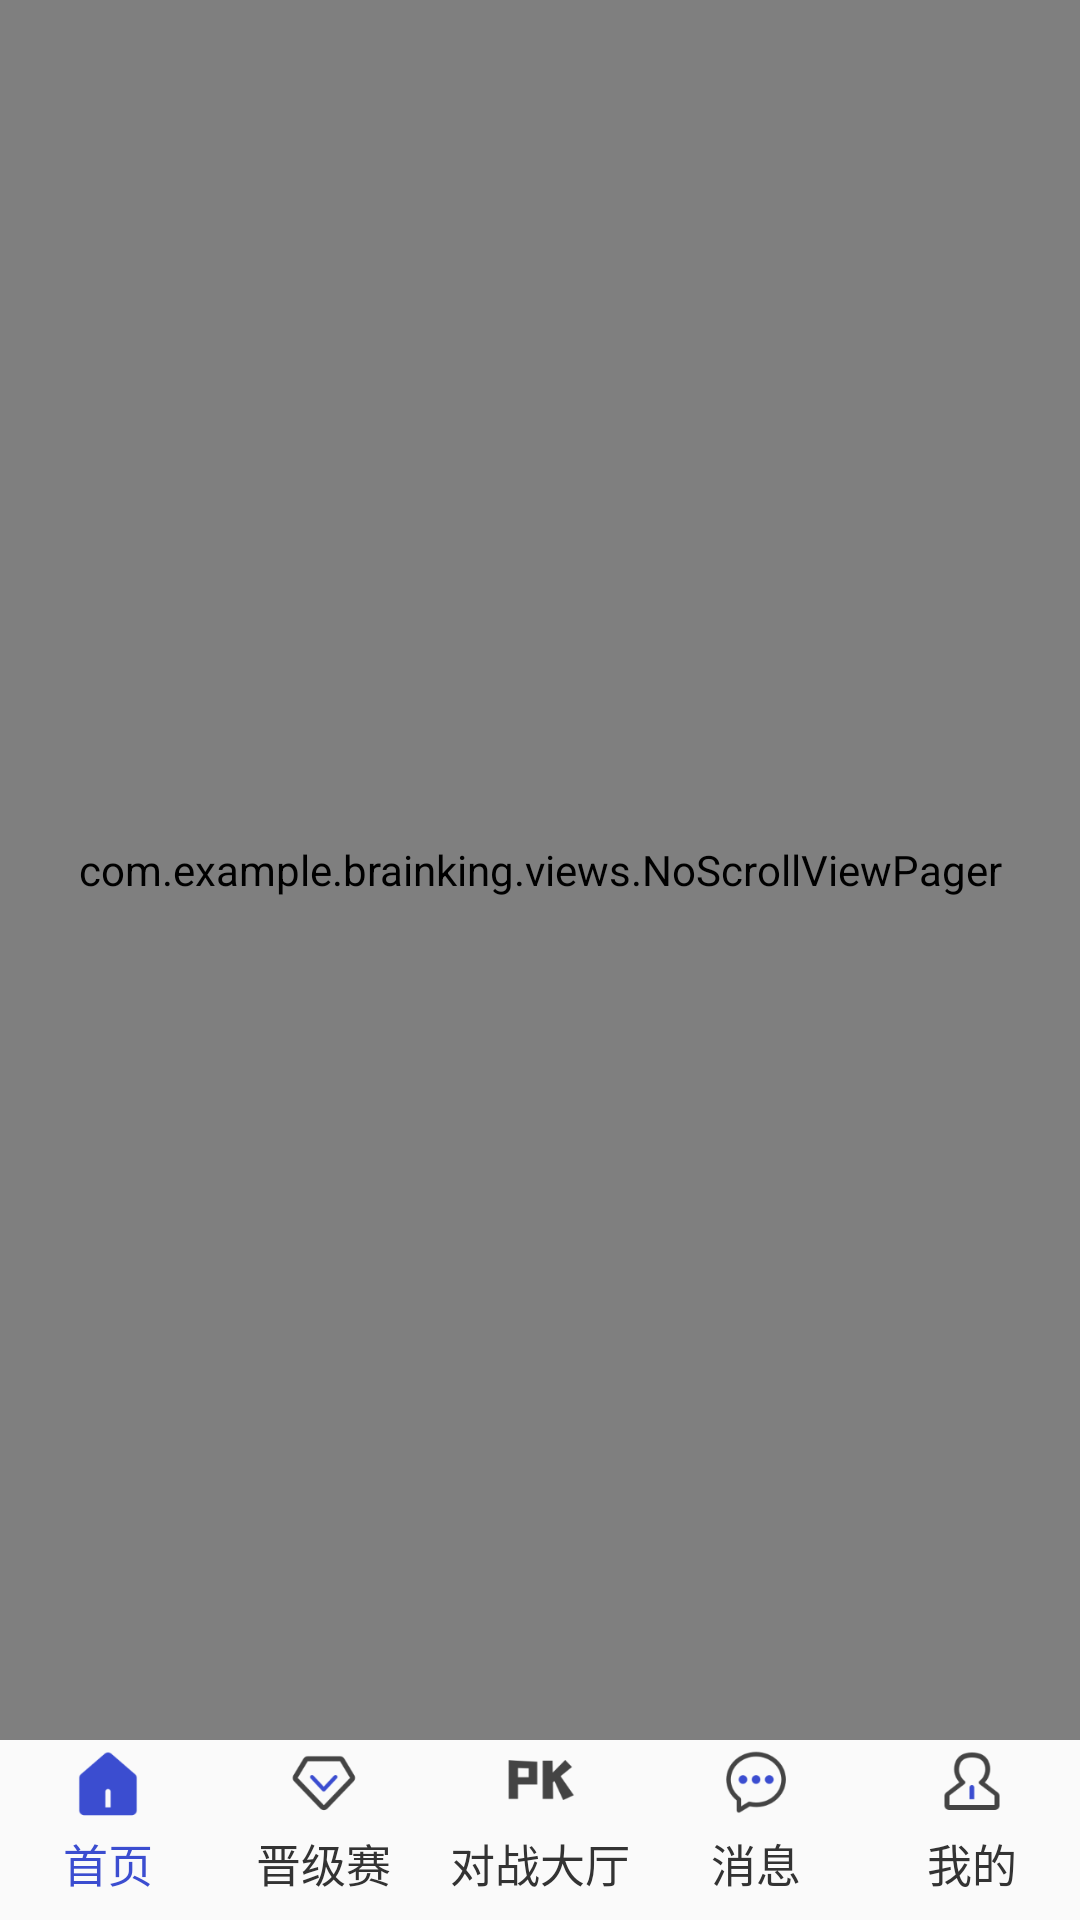

Android layout source for this screen:
<!-- AndroidManifest.xml: application theme Theme.AppCompat.Light.NoActionBar -->
<!-- res/layout/activity_main.xml -->
<?xml version="1.0" encoding="utf-8"?>
<RelativeLayout xmlns:android="http://schemas.android.com/apk/res/android"
    xmlns:app="http://schemas.android.com/apk/res-auto"
    xmlns:tools="http://schemas.android.com/tools"
    android:layout_width="match_parent"
    android:id="@+id/rootView"
    android:layout_height="match_parent"
    tools:context=".MainActivity">


    <net.lucode.hackware.magicindicator.MagicIndicator
        android:id="@+id/magic_indicator"
        android:layout_width="match_parent"
        android:layout_height="65dp"
        android:layout_alignParentBottom="true"
        android:visibility="gone"></net.lucode.hackware.magicindicator.MagicIndicator>

    <LinearLayout
        android:id="@+id/ll_bottom"
        android:layout_width="match_parent"
        android:layout_height="60dp"
        android:layout_alignParentBottom="true"
        android:orientation="horizontal"
        android:weightSum="5">

        <RelativeLayout
            android:id="@+id/rl_home"
            android:layout_width="0dp"
            android:layout_height="match_parent"
            android:layout_weight="1">

            <TextView
                android:id="@+id/tv_home"
                android:layout_width="wrap_content"
                android:layout_height="wrap_content"
                android:text="首页"
                android:textColor="@color/color_3B4DD0"
                android:layout_marginBottom="8dp"
                android:layout_alignParentBottom="true"
                android:layout_centerHorizontal="true"
                android:textSize="15dp"></TextView>

            <ImageView
                android:id="@+id/iv_home"
                android:layout_width="30dp"
                android:layout_height="30dp"
                android:layout_centerHorizontal="true"
                android:src="@mipmap/iv_home_select"></ImageView>
        </RelativeLayout>
        <RelativeLayout
            android:id="@+id/rl_match"
            android:layout_width="0dp"
            android:layout_height="match_parent"
            android:layout_weight="1">

            <TextView
                android:id="@+id/tv_match"
                android:layout_width="wrap_content"
                android:layout_height="wrap_content"
                android:text="晋级赛"
                android:textColor="@color/color_333333"
                android:layout_marginBottom="8dp"
                android:layout_alignParentBottom="true"
                android:layout_centerHorizontal="true"
                android:textSize="15dp"></TextView>

            <ImageView
                android:id="@+id/iv_match"
                android:layout_width="30dp"
                android:layout_height="30dp"
                android:layout_centerHorizontal="true"
                android:src="@mipmap/iv_match_unselect"></ImageView>
        </RelativeLayout>
        <RelativeLayout
            android:id="@+id/rl_battle"
            android:layout_width="0dp"
            android:layout_height="match_parent"
            android:layout_weight="1">

            <TextView
                android:id="@+id/tv_battle"
                android:layout_width="wrap_content"
                android:layout_height="wrap_content"
                android:text="对战大厅"
                android:textColor="@color/color_333333"
                android:layout_marginBottom="8dp"
                android:layout_alignParentBottom="true"
                android:layout_centerHorizontal="true"
                android:textSize="15dp"></TextView>

            <ImageView
                android:id="@+id/iv_battle"
                android:layout_width="30dp"
                android:layout_height="30dp"
                android:layout_centerHorizontal="true"
                android:src="@mipmap/iv_battle_unselect"></ImageView>
        </RelativeLayout>
        <RelativeLayout
            android:id="@+id/rl_news"
            android:layout_width="0dp"
            android:layout_height="match_parent"
            android:layout_weight="1">

            <TextView
                android:id="@+id/tv_news"
                android:layout_width="wrap_content"
                android:layout_height="wrap_content"
                android:text="消息"
                android:textColor="@color/color_333333"
                android:layout_marginBottom="8dp"
                android:layout_alignParentBottom="true"
                android:layout_centerHorizontal="true"
                android:textSize="15dp"></TextView>

            <ImageView
                android:id="@+id/iv_news"
                android:layout_width="30dp"
                android:layout_height="30dp"
                android:layout_centerHorizontal="true"
                android:src="@mipmap/iv_news_unselect"></ImageView>
        </RelativeLayout>
        <RelativeLayout
            android:id="@+id/rl_mine"
            android:layout_width="0dp"
            android:layout_height="match_parent"
            android:layout_weight="1">

            <TextView
                android:id="@+id/tv_mine"
                android:layout_width="wrap_content"
                android:layout_height="wrap_content"
                android:text="我的"
                android:textColor="@color/color_333333"
                android:layout_marginBottom="8dp"
                android:layout_alignParentBottom="true"
                android:layout_centerHorizontal="true"
                android:textSize="15dp"></TextView>

            <ImageView
                android:id="@+id/iv_mine"
                android:layout_width="30dp"
                android:layout_height="30dp"
                android:layout_centerHorizontal="true"
                android:src="@mipmap/iv_mine_unselect"></ImageView>
        </RelativeLayout>

    </LinearLayout>

    <com.example.brainking.views.NoScrollViewPager
        android:id="@+id/viewpager"
        android:layout_width="match_parent"
        android:layout_height="match_parent"
        android:layout_above="@id/ll_bottom"></com.example.brainking.views.NoScrollViewPager>
</RelativeLayout>
<!-- resources referenced by this layout -->
<resources>
  <color name="color_333333">#333333</color>
  <color name="color_3B4DD0">#3B4DD0</color>
  <!-- mipmap iv_battle_unselect: png bitmap (mipmap-xxhdpi, 2379 bytes) -->
  <!-- mipmap iv_home_select: png bitmap (mipmap-xxhdpi, 1897 bytes) -->
  <!-- mipmap iv_match_unselect: png bitmap (mipmap-xxhdpi, 4353 bytes) -->
  <!-- mipmap iv_mine_unselect: png bitmap (mipmap-xxhdpi, 3292 bytes) -->
  <!-- mipmap iv_news_unselect: png bitmap (mipmap-xxhdpi, 4745 bytes) -->
</resources>
